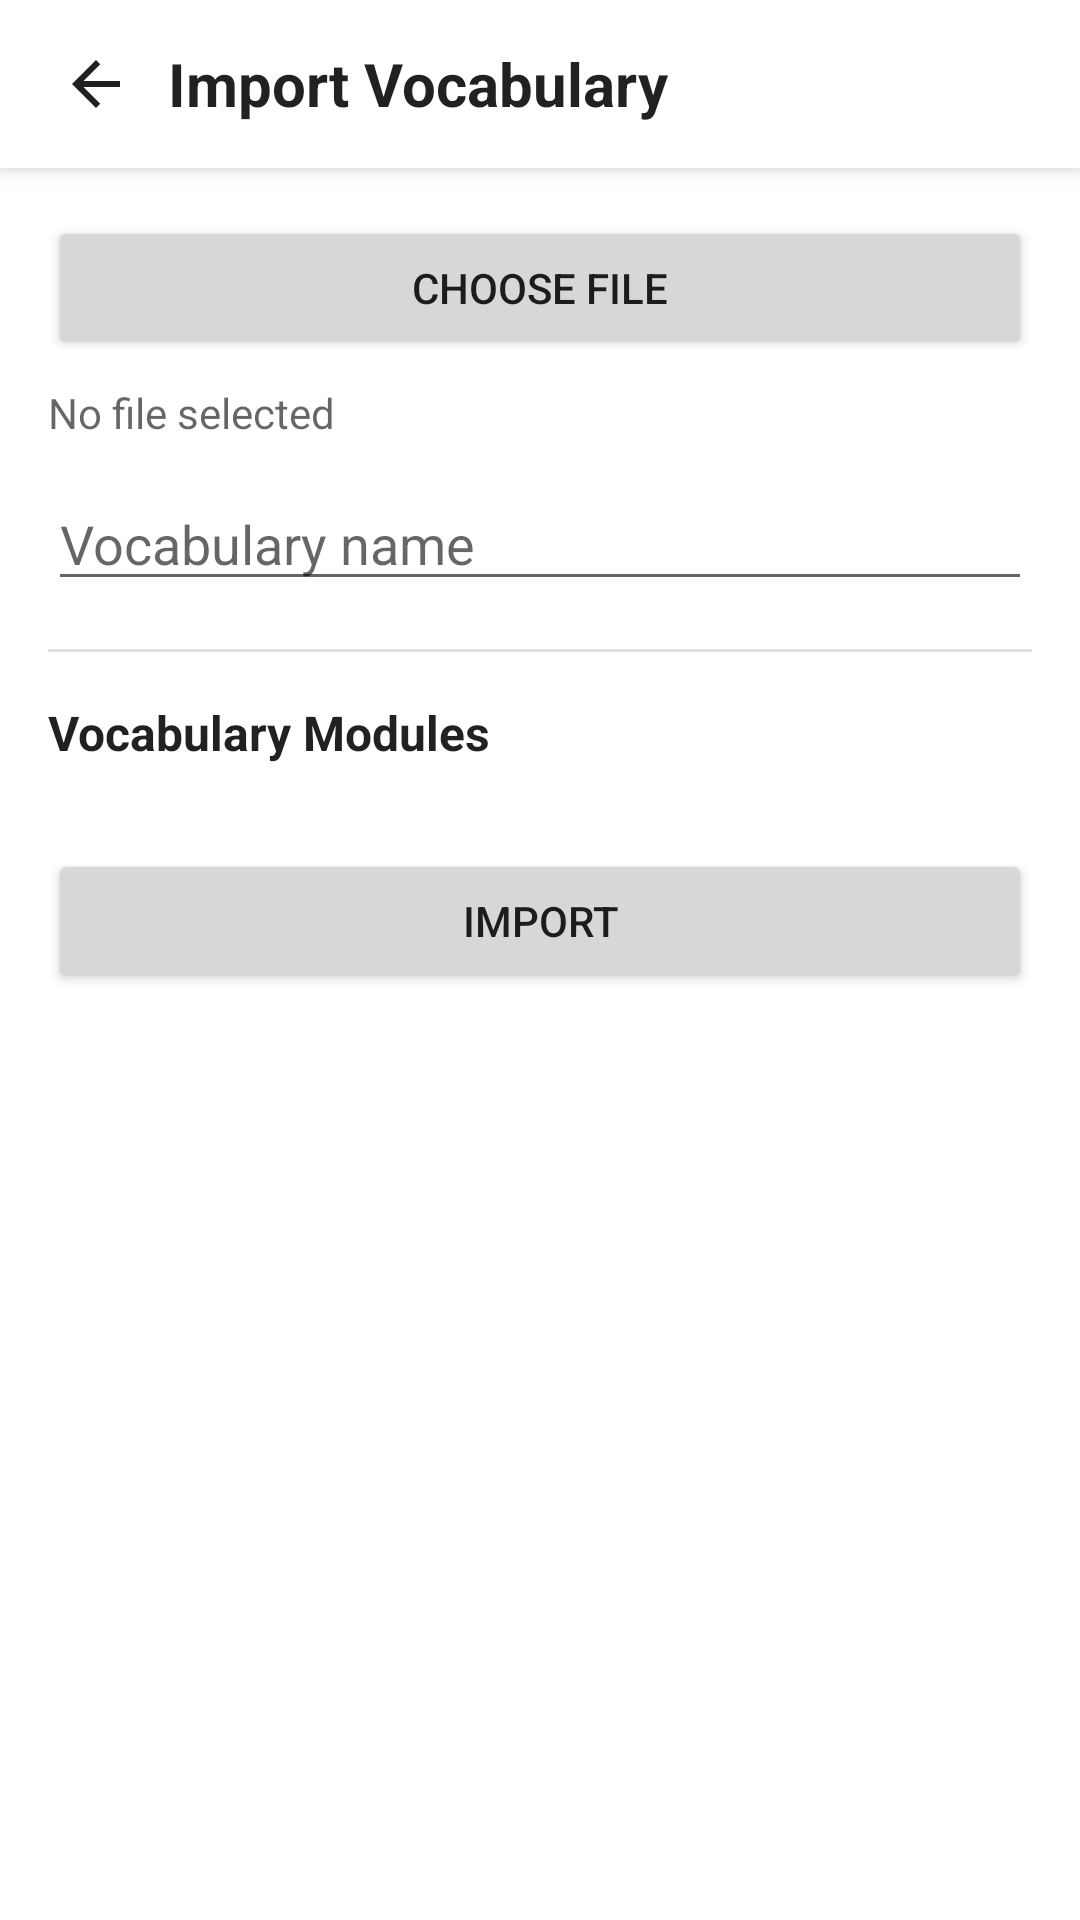

Produce the Android XML layout that renders to this screen, including the resource entries it uses.
<!-- AndroidManifest.xml: application theme Theme.MaterialComponents.DayNight.NoActionBar -->
<!-- res/layout/activity_vocabulary_import.xml -->
<?xml version="1.0" encoding="utf-8"?>
<LinearLayout xmlns:android="http://schemas.android.com/apk/res/android"
    android:layout_width="match_parent"
    android:layout_height="match_parent"
    android:orientation="vertical"
    android:background="?android:attr/colorBackground">

    <LinearLayout
        android:layout_width="match_parent"
        android:layout_height="56dp"
        android:orientation="horizontal"
        android:gravity="center_vertical"
        android:background="?android:attr/colorBackground"
        android:elevation="4dp"
        android:paddingStart="8dp"
        android:paddingEnd="16dp">

        <ImageButton
            android:id="@+id/backButton"
            android:layout_width="48dp"
            android:layout_height="48dp"
            android:background="?attr/selectableItemBackgroundBorderless"
            android:contentDescription="@string/content_desc_back"
            android:padding="12dp"
            android:src="@drawable/ic_back" />

        <TextView
            android:layout_width="0dp"
            android:layout_height="wrap_content"
            android:layout_weight="1"
            android:text="@string/vocab_import_title"
            android:textSize="20sp"
            android:textColor="?android:attr/textColorPrimary"
            android:textStyle="bold" />
    </LinearLayout>

    <ScrollView
        android:layout_width="match_parent"
        android:layout_height="match_parent">

        <LinearLayout
            android:layout_width="match_parent"
            android:layout_height="wrap_content"
            android:orientation="vertical"
            android:padding="16dp">

            <Button
                android:id="@+id/pickFileButton"
                android:layout_width="match_parent"
                android:layout_height="wrap_content"
                android:text="@string/vocab_import_choose_file" />

            <TextView
                android:id="@+id/selectedFileText"
                android:layout_width="match_parent"
                android:layout_height="wrap_content"
                android:text="@string/no_file_selected"
                android:textColor="?android:attr/textColorSecondary"
                android:paddingTop="8dp" />

            <EditText
                android:id="@+id/vocabNameEdit"
                android:layout_width="match_parent"
                android:layout_height="wrap_content"
                android:hint="@string/hint_vocab_name"
                android:singleLine="true"
                android:layout_marginTop="12dp" />

            <View
                android:layout_width="match_parent"
                android:layout_height="1dp"
                android:background="?android:attr/listDivider"
                android:layout_marginTop="16dp"
                android:layout_marginBottom="16dp" />

            <TextView
                android:layout_width="match_parent"
                android:layout_height="wrap_content"
                android:text="@string/vocab_import_modules_heading"
                android:textStyle="bold"
                android:textColor="?android:attr/textColorPrimary"
                android:textSize="16sp" />

            <LinearLayout
                android:id="@+id/classListContainer"
                android:layout_width="match_parent"
                android:layout_height="wrap_content"
                android:orientation="vertical"
                android:paddingTop="8dp" />

            <Button
                android:id="@+id/importButton"
                android:layout_width="match_parent"
                android:layout_height="wrap_content"
                android:layout_marginTop="20dp"
                android:text="@string/label_import" />

        </LinearLayout>
    </ScrollView>
</LinearLayout>
<!-- resources referenced by this layout -->
<resources>
  <!-- drawable ic_back (drawable) -->
  <?xml version="1.0" encoding="utf-8"?>
  <vector xmlns:android="http://schemas.android.com/apk/res/android"
      android:width="24dp"
      android:height="24dp"
      android:viewportWidth="24"
      android:viewportHeight="24">
      <path
          android:fillColor="?android:attr/textColorPrimary"
          android:pathData="M20,11H7.83l5.59,-5.59L12,4l-8,8 8,8 1.41,-1.41L7.83,13H20v-2z"/>
  </vector>
  <string name="content_desc_back">Back</string>
  <string name="hint_vocab_name">Vocabulary name</string>
  <string name="label_import">Import</string>
  <string name="no_file_selected">No file selected</string>
  <string name="vocab_import_choose_file">Choose file</string>
  <string name="vocab_import_modules_heading">Vocabulary Modules</string>
  <string name="vocab_import_title">Import Vocabulary</string>
</resources>
